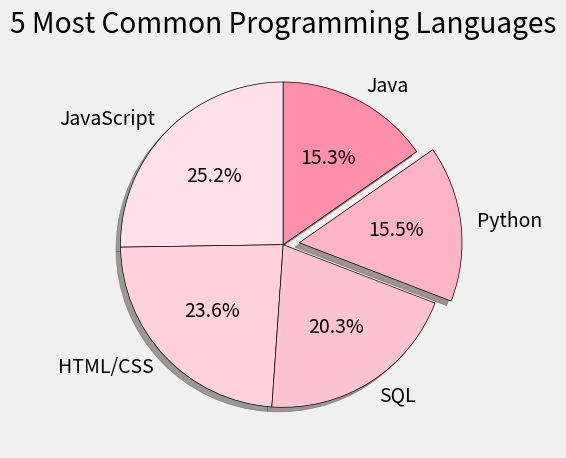

The script that saved this image:
from matplotlib import pyplot as plt

plt.style.use("fivethirtyeight")

# Language Popularity
slices = [59219, 55466, 47544, 36443, 35917]
labels = ['JavaScript', 'HTML/CSS', 'SQL', 'Python', 'Java']
explode = [0, 0, 0, 0.1, 0]
colors = [
    "#FFE0EB",
    "#FFD1DC",
    "#FFC2D1",
    "#FFB3C6",
    "#FF8FAB"
]

plt.pie(slices, explode=explode, shadow=True, startangle = 90, autopct='%1.1f%%',colors=colors, labels=labels, wedgeprops={'edgecolor': 'black'})

plt.title("5 Most Common Programming Languages")
plt.savefig("piechart.png")
plt.tight_layout()
plt.show()